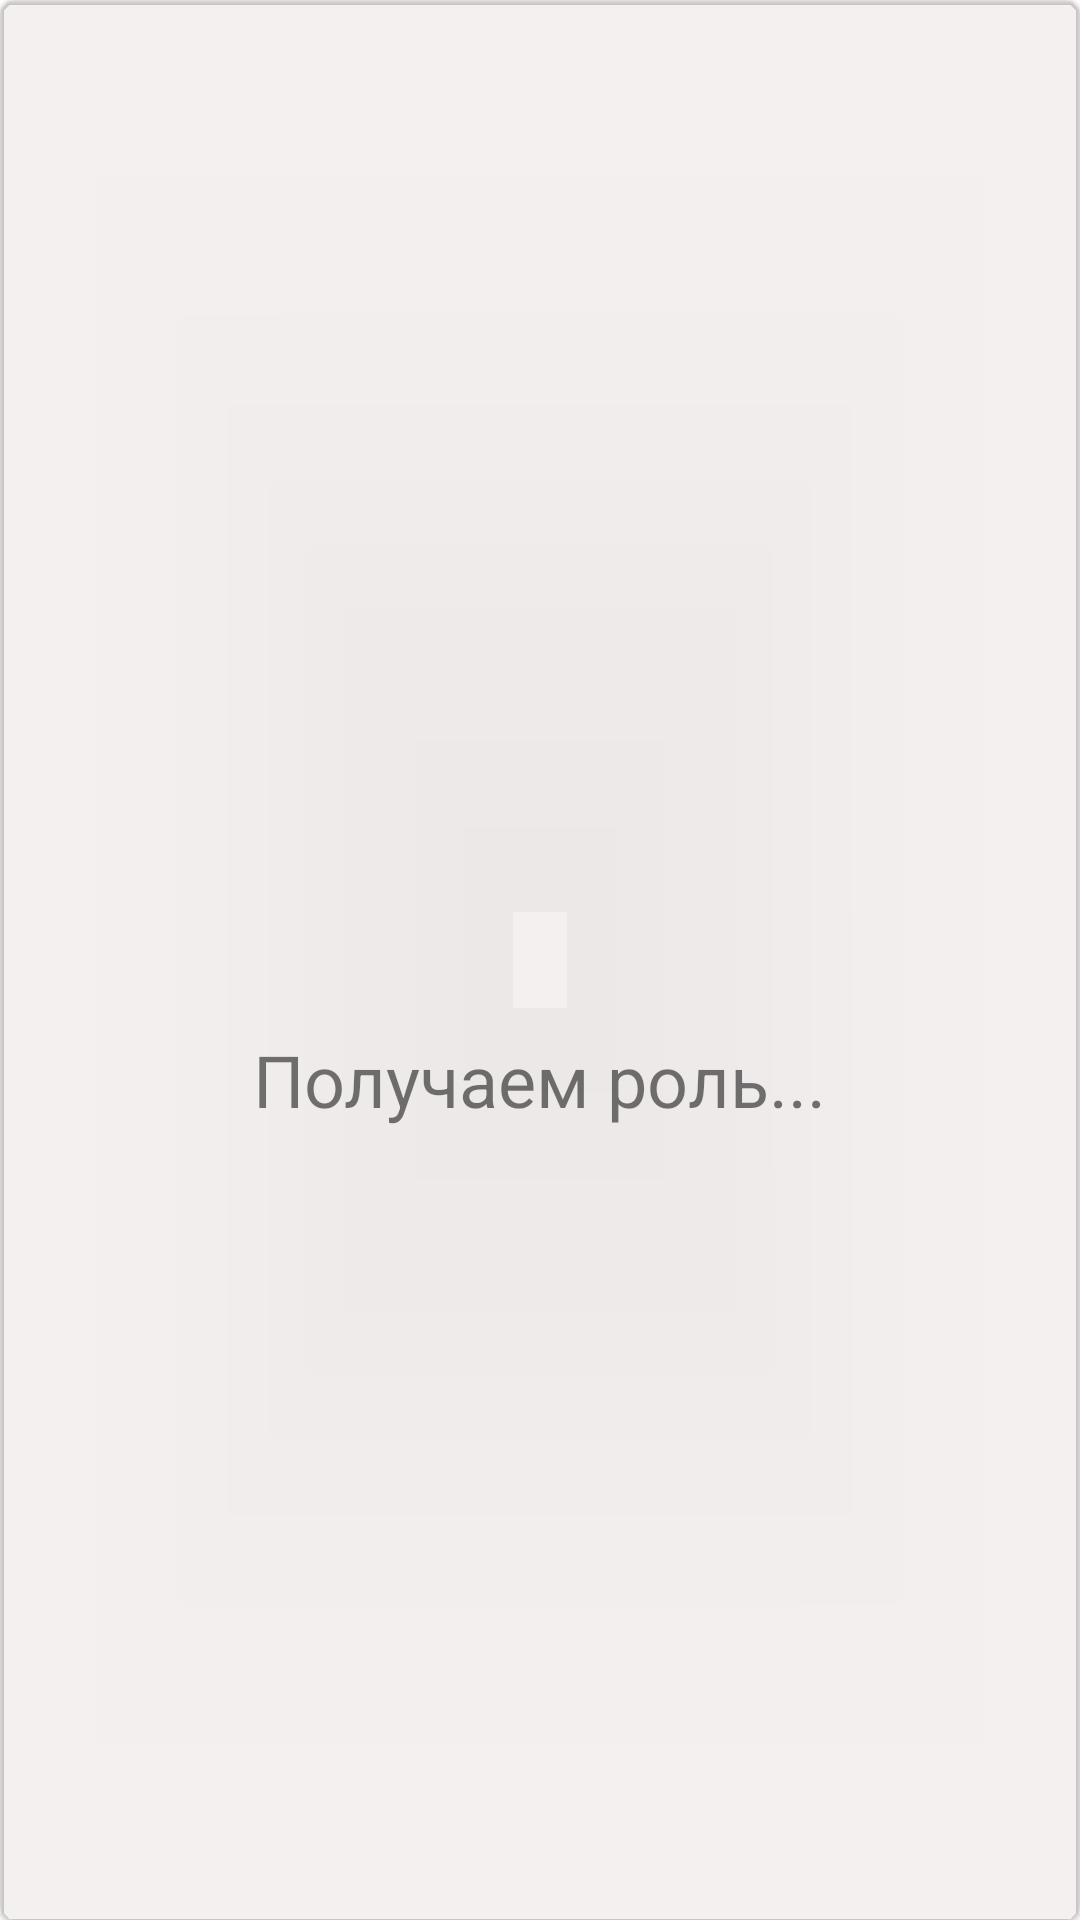

The Android layout XML behind this screen, and the referenced resources:
<!-- AndroidManifest.xml: application theme AppTheme -->
<!-- res/layout/startdialog.xml -->
<?xml version="1.0" encoding="utf-8"?>
<com.google.android.material.card.MaterialCardView xmlns:android="http://schemas.android.com/apk/res/android"
    android:layout_width="match_parent"
    android:layout_height="match_parent"
    xmlns:app="http://schemas.android.com/apk/res-auto"
    app:cardCornerRadius="5dp"
    app:cardBackgroundColor="#126F3131">
    <LinearLayout
        android:layout_width="match_parent"
        android:layout_height="match_parent"
        android:orientation="vertical"
        android:gravity="center">
        <androidx.core.widget.ContentLoadingProgressBar
            style="@style/Widget.AppCompat.ProgressBar"
            android:layout_width="80dp"
            android:layout_height="80dp"
            />
        <TextView
            android:layout_width="wrap_content"
            android:layout_height="wrap_content"
            android:gravity="center"
            android:textSize="24sp"
            android:text="@string/text_dialog"
            android:padding="10dp"/>
    </LinearLayout>


</com.google.android.material.card.MaterialCardView>
<!-- resources referenced by this layout -->
<resources>
  <string name="text_dialog">Получаем роль...</string>
  <style name="AppTheme" parent="Theme.MaterialComponents.Light.DarkActionBar">
          
          <item name="colorPrimary">@color/colorPrimary</item>
          <item name="colorPrimaryDark">@color/colorPrimaryDark</item>
          <item name="colorAccent">@color/colorAccent</item>
      </style>
  <color name="colorPrimary">#163663</color>
  <color name="colorPrimaryDark">#151e36</color>
  <color name="colorAccent">#ee2a2a</color>
</resources>
